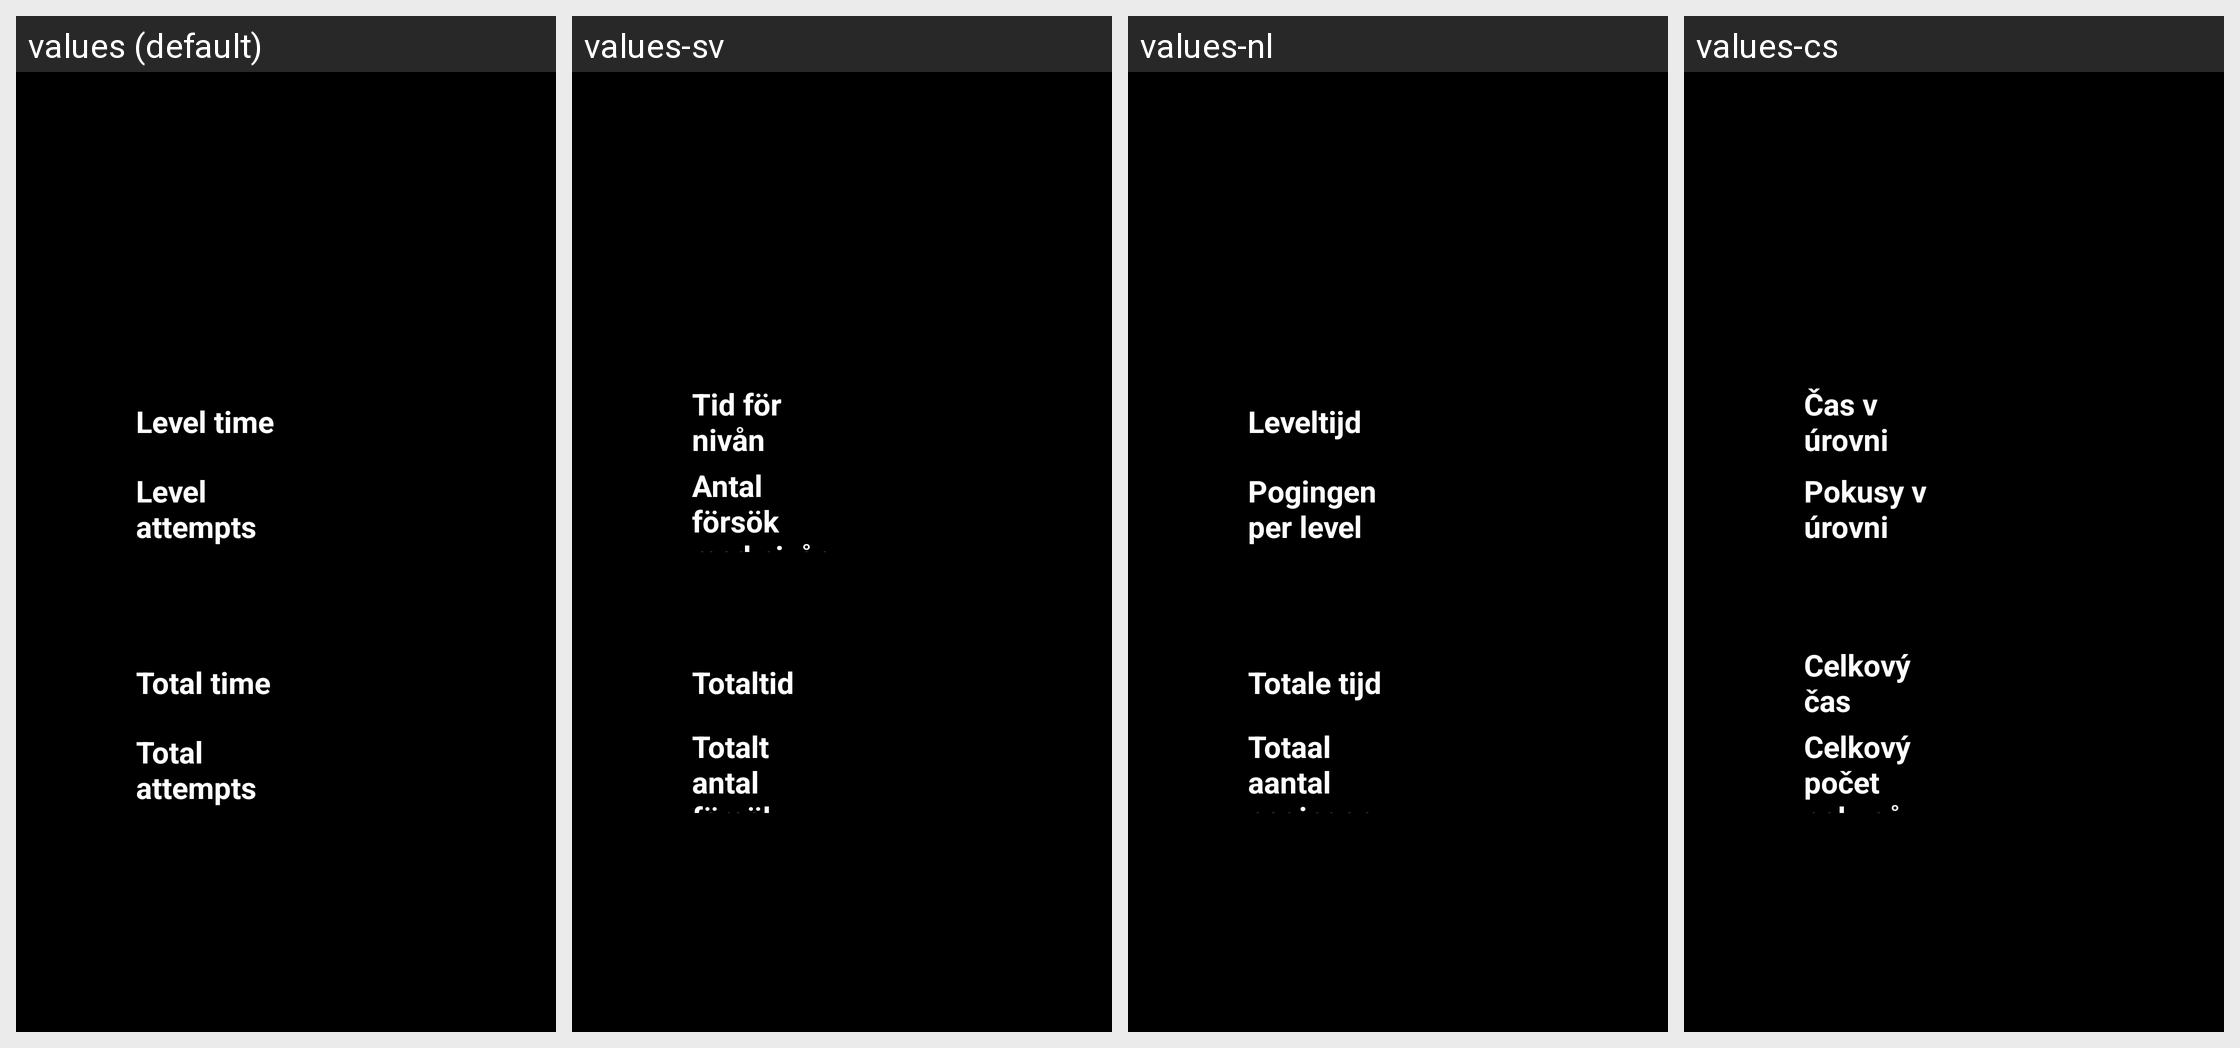

For this localized Android screen grid, give each drawn string resource with its value in every locale shown.
Android screen res/layout/layout_level_complete.xml rendered under 4 locales, left to right: values (default), values-sv, values-nl, values-cs. Device: Nexus 5 (rendered at 1080×1920; each locale shown at half size, 540×960, under a caption strip naming it); theme Theme.MaterialComponents.DayNight.NoActionBar.
Other locales in the repository, not shown: values-da, values-de, values-es, values-fr, values-it, values-ja, values-nb, values-pl, values-ru, values-zh-rCN, values-zh-rHK.
Strings drawn on this screen, with the default value and each locale's value (text and hints the layout hard-codes, and strings that could not be matched under every locale, appear in the picture but are not listed):

str_level_time
  values: Level time
  values-sv: Tid för nivån
  values-nl: Leveltijd
  values-cs: Čas v úrovni

str_level_attempt
  values: Level attempts
  values-sv: Antal försök med nivån
  values-nl: Pogingen per level
  values-cs: Pokusy v úrovni

str_total_time
  values: Total time
  values-sv: Totaltid
  values-nl: Totale tijd
  values-cs: Celkový čas

str_total_attempt
  values: Total attempts
  values-sv: Totalt antal försök
  values-nl: Totaal aantal pogingen
  values-cs: Celkový počet pokusů
